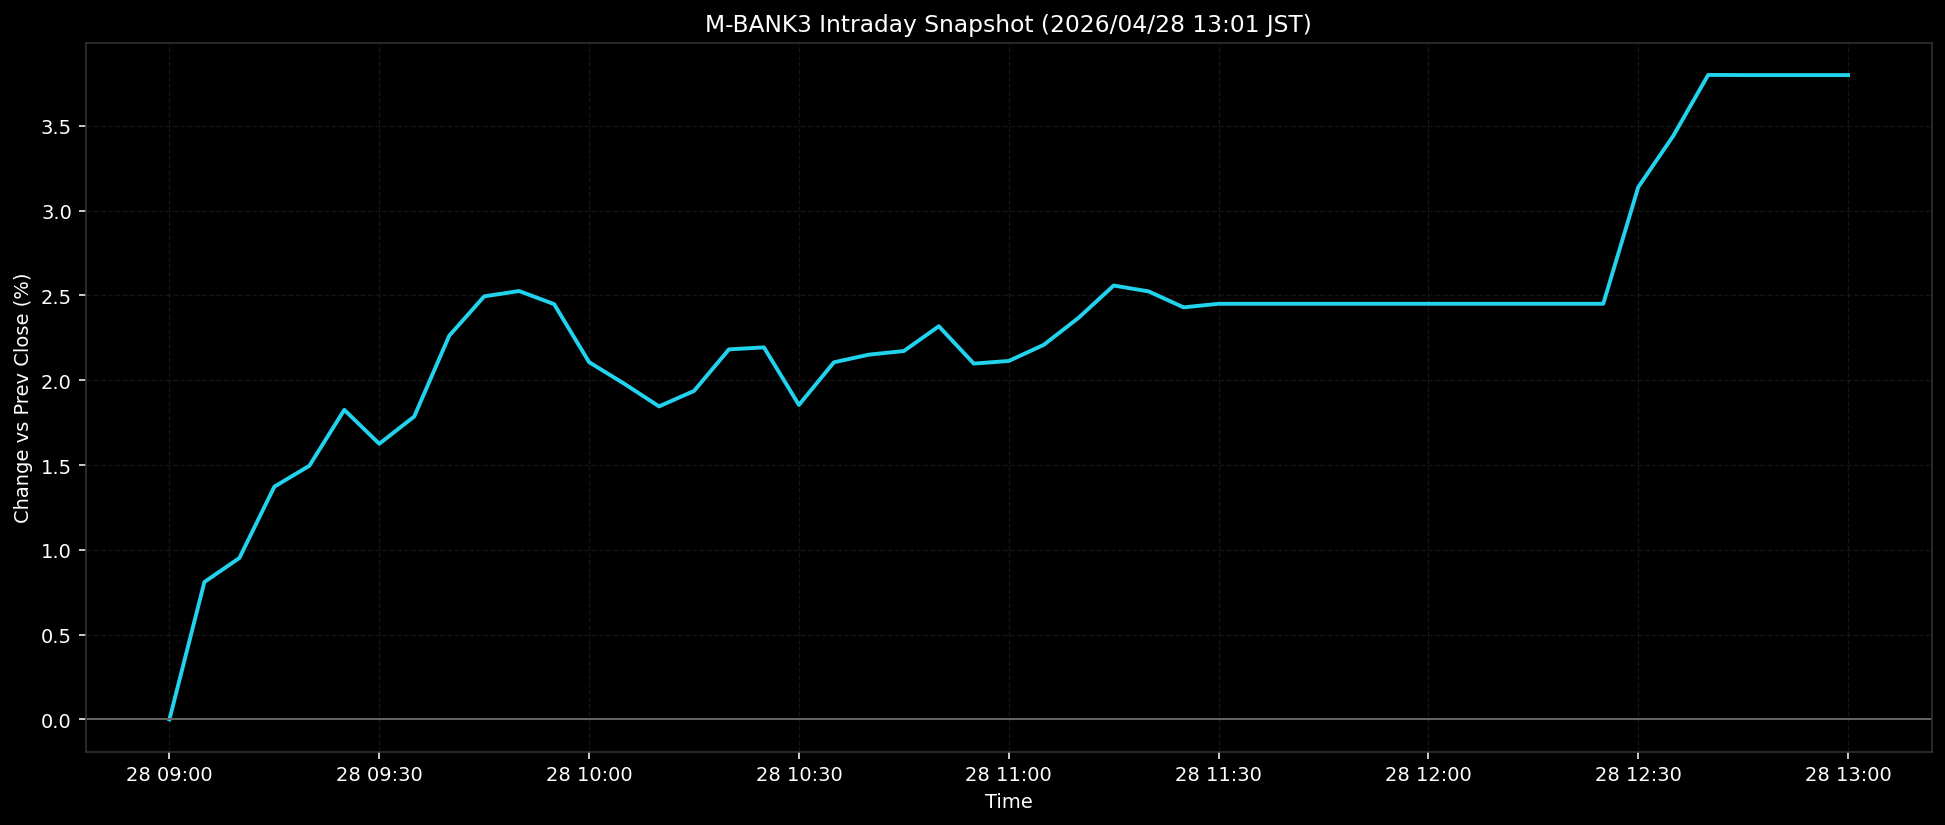

The data file committed next to this chart (first rows):
ts, pct
2026-04-28T09:00:00+0900, 0.0
2026-04-28T09:05:00+0900, 0.8102
2026-04-28T09:10:00+0900, 0.9518
2026-04-28T09:15:00+0900, 1.372
2026-04-28T09:20:00+0900, 1.496
2026-04-28T09:25:00+0900, 1.825
2026-04-28T09:30:00+0900, 1.625
2026-04-28T09:35:00+0900, 1.786
2026-04-28T09:40:00+0900, 2.262
2026-04-28T09:45:00+0900, 2.495
2026-04-28T09:50:00+0900, 2.526
2026-04-28T09:55:00+0900, 2.449
2026-04-28T10:00:00+0900, 2.107
2026-04-28T10:05:00+0900, 1.98
2026-04-28T10:10:00+0900, 1.846
2026-04-28T10:15:00+0900, 1.937
2026-04-28T10:20:00+0900, 2.182
2026-04-28T10:25:00+0900, 2.194
2026-04-28T10:30:00+0900, 1.854
2026-04-28T10:35:00+0900, 2.106
2026-04-28T10:40:00+0900, 2.151
2026-04-28T10:45:00+0900, 2.172
2026-04-28T10:50:00+0900, 2.318
2026-04-28T10:55:00+0900, 2.098
2026-04-28T11:00:00+0900, 2.114
2026-04-28T11:05:00+0900, 2.209
2026-04-28T11:10:00+0900, 2.369
2026-04-28T11:15:00+0900, 2.558
2026-04-28T11:20:00+0900, 2.524
2026-04-28T11:25:00+0900, 2.43
2026-04-28T11:30:00+0900, 2.451
2026-04-28T11:35:00+0900, 2.451
2026-04-28T11:40:00+0900, 2.451
2026-04-28T11:45:00+0900, 2.451
2026-04-28T11:50:00+0900, 2.451
2026-04-28T11:55:00+0900, 2.451
2026-04-28T12:00:00+0900, 2.451
2026-04-28T12:05:00+0900, 2.451
2026-04-28T12:10:00+0900, 2.451
2026-04-28T12:15:00+0900, 2.451
2026-04-28T12:20:00+0900, 2.451
2026-04-28T12:25:00+0900, 2.451
2026-04-28T12:30:00+0900, 3.139
2026-04-28T12:35:00+0900, 3.441
2026-04-28T12:40:00+0900, 3.801
2026-04-28T12:45:00+0900, 3.8
2026-04-28T12:50:00+0900, 3.8
2026-04-28T12:55:00+0900, 3.8
2026-04-28T13:00:00+0900, 3.8
